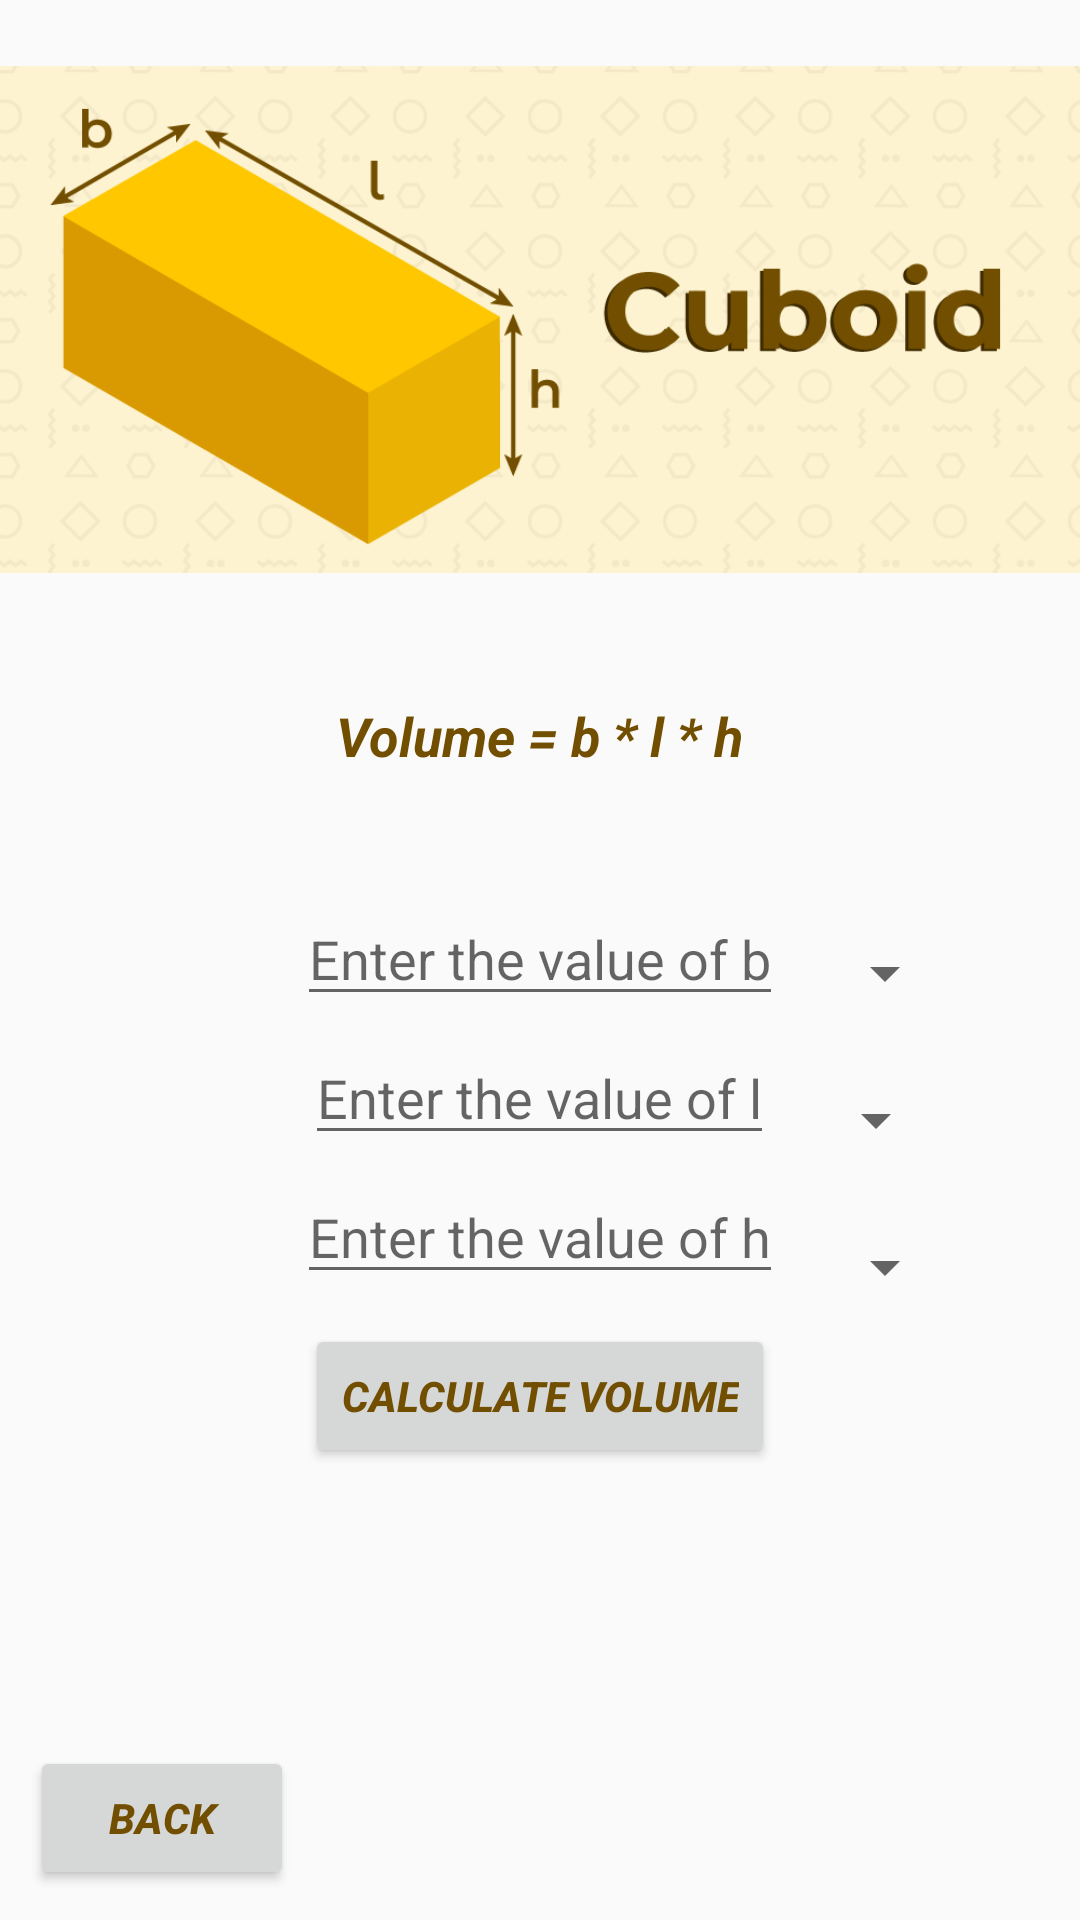

Reconstruct the res/layout file that produces this screen, plus the resources it refers to.
<!-- AndroidManifest.xml: application theme Theme.Assignment1App -->
<!-- res/layout/activity_cuboid.xml -->
<?xml version="1.0" encoding="utf-8"?>
<RelativeLayout xmlns:android="http://schemas.android.com/apk/res/android"
    xmlns:app="http://schemas.android.com/apk/res-auto"
    xmlns:tools="http://schemas.android.com/tools"
    android:layout_width="match_parent"
    android:layout_height="match_parent"
    android:fitsSystemWindows="true"
    tools:context=".CuboidAct">

    <ImageView
        android:id="@+id/imageView"
        style="@style/AppImageView"
        android:src="@drawable/cuboidphoto" />

    <TextView
        android:id="@+id/textView"
        android:layout_width="wrap_content"
        android:layout_height="wrap_content"
        android:text="Volume = b * l * h"

        android:textColor="#724f00"
        style="@style/AppText"

        android:layout_below="@+id/imageView"
        android:layout_centerHorizontal="true"
        android:layout_marginTop="20dp" />
    <EditText
        android:id="@+id/editTextcub0"
        android:layout_width="wrap_content"
        android:layout_height="wrap_content"
        android:hint="Enter the value of b"
        android:textSize="18sp"
        android:layout_below="@+id/textView"
        android:layout_centerHorizontal="true"
        android:layout_marginTop="40dp"
        />
    <EditText
        android:id="@+id/editTextcub1"
        android:layout_width="wrap_content"
        android:layout_height="wrap_content"
        android:hint="Enter the value of l"
        android:textSize="18sp"
        android:layout_below="@+id/editTextcub0"
        android:layout_centerHorizontal="true"
        android:layout_marginTop="5dp"

        />
    <EditText
        android:id="@+id/editTextcub2"
        android:layout_width="wrap_content"
        android:layout_height="wrap_content"
        android:hint="Enter the value of h"

        android:textSize="18sp"
        android:layout_below="@+id/editTextcub1"
        android:layout_centerHorizontal="true"
        android:layout_marginTop="5dp"

        />
    <Button
        android:id="@+id/button"

        android:layout_width="wrap_content"
        android:layout_height="wrap_content"

        android:text="Calculate Volume"
        android:textColor="#724f00"
        android:textStyle="bold|italic"
        android:layout_margin="10dp"
        android:layout_below="@+id/editTextcub2"
        android:layout_centerHorizontal="true"


        />
    <TextView
        android:id="@+id/hiddenTextView"
        android:layout_width="wrap_content"
        android:layout_height="wrap_content"
        android:text="Hidden Text"
        android:visibility="gone"
        android:layout_margin="10dp"
        android:layout_below="@+id/button"
        android:layout_centerHorizontal="true"
        android:textSize="18sp"
        android:textColor="#724f00"
        android:textStyle="bold|italic"
        />
    <Spinner
        android:id="@+id/spinner0"
        android:layout_width="wrap_content"
        android:layout_height="wrap_content"
        android:layout_below="@+id/textView"
        android:layout_marginStart="10dp"
        android:layout_marginLeft="10dp"

        android:layout_marginTop="55dp"
        android:layout_toEndOf="@+id/editTextcub0"
        android:layout_toRightOf="@+id/editTextcub0" />
    <Spinner
        android:id="@+id/spinner1"
        android:layout_width="wrap_content"
        android:layout_height="wrap_content"
        android:layout_below="@+id/spinner0"
        android:layout_marginStart="10dp"
        android:layout_marginLeft="10dp"

        android:layout_marginTop="25dp"
        android:layout_toEndOf="@+id/editTextcub1"
        android:layout_toRightOf="@+id/editTextcub1" />
    <Spinner
        android:id="@+id/spinner2"
        android:layout_width="wrap_content"
        android:layout_height="wrap_content"
        android:layout_below="@+id/spinner1"
        android:layout_marginStart="10dp"
        android:layout_marginLeft="10dp"

        android:layout_marginTop="25dp"
        android:layout_toEndOf="@+id/editTextcub2"
        android:layout_toRightOf="@+id/editTextcub2" />
    <Button
        android:id="@+id/backBtn"

        android:layout_width="wrap_content"
        android:layout_height="wrap_content"

        android:text="back"
        android:textColor="#724f00"
        android:textStyle="bold|italic"
        android:layout_margin="10dp"
        android:layout_alignParentBottom="true"



        />
</RelativeLayout>
<!-- resources referenced by this layout -->
<resources>
  <!-- drawable cuboidphoto: png bitmap (drawable, 42179 bytes) -->
  <style name="AppImageView">
          <item name="android:layout_width">match_parent</item>
          <item name="android:layout_height">213dp</item>
  
      </style>
  <style name="AppText" parent="android:TextAppearance">
  
          <item name="android:textSize">18sp</item>
          <item name="android:textStyle">bold|italic</item>"
      </style>
  <style name="Theme.Assignment1App" parent="Base.Theme.Assignment1App" />
  <style name="Base.Theme.Assignment1App" parent="Theme.AppCompat.Light.NoActionBar">
          
          
      </style>
</resources>
